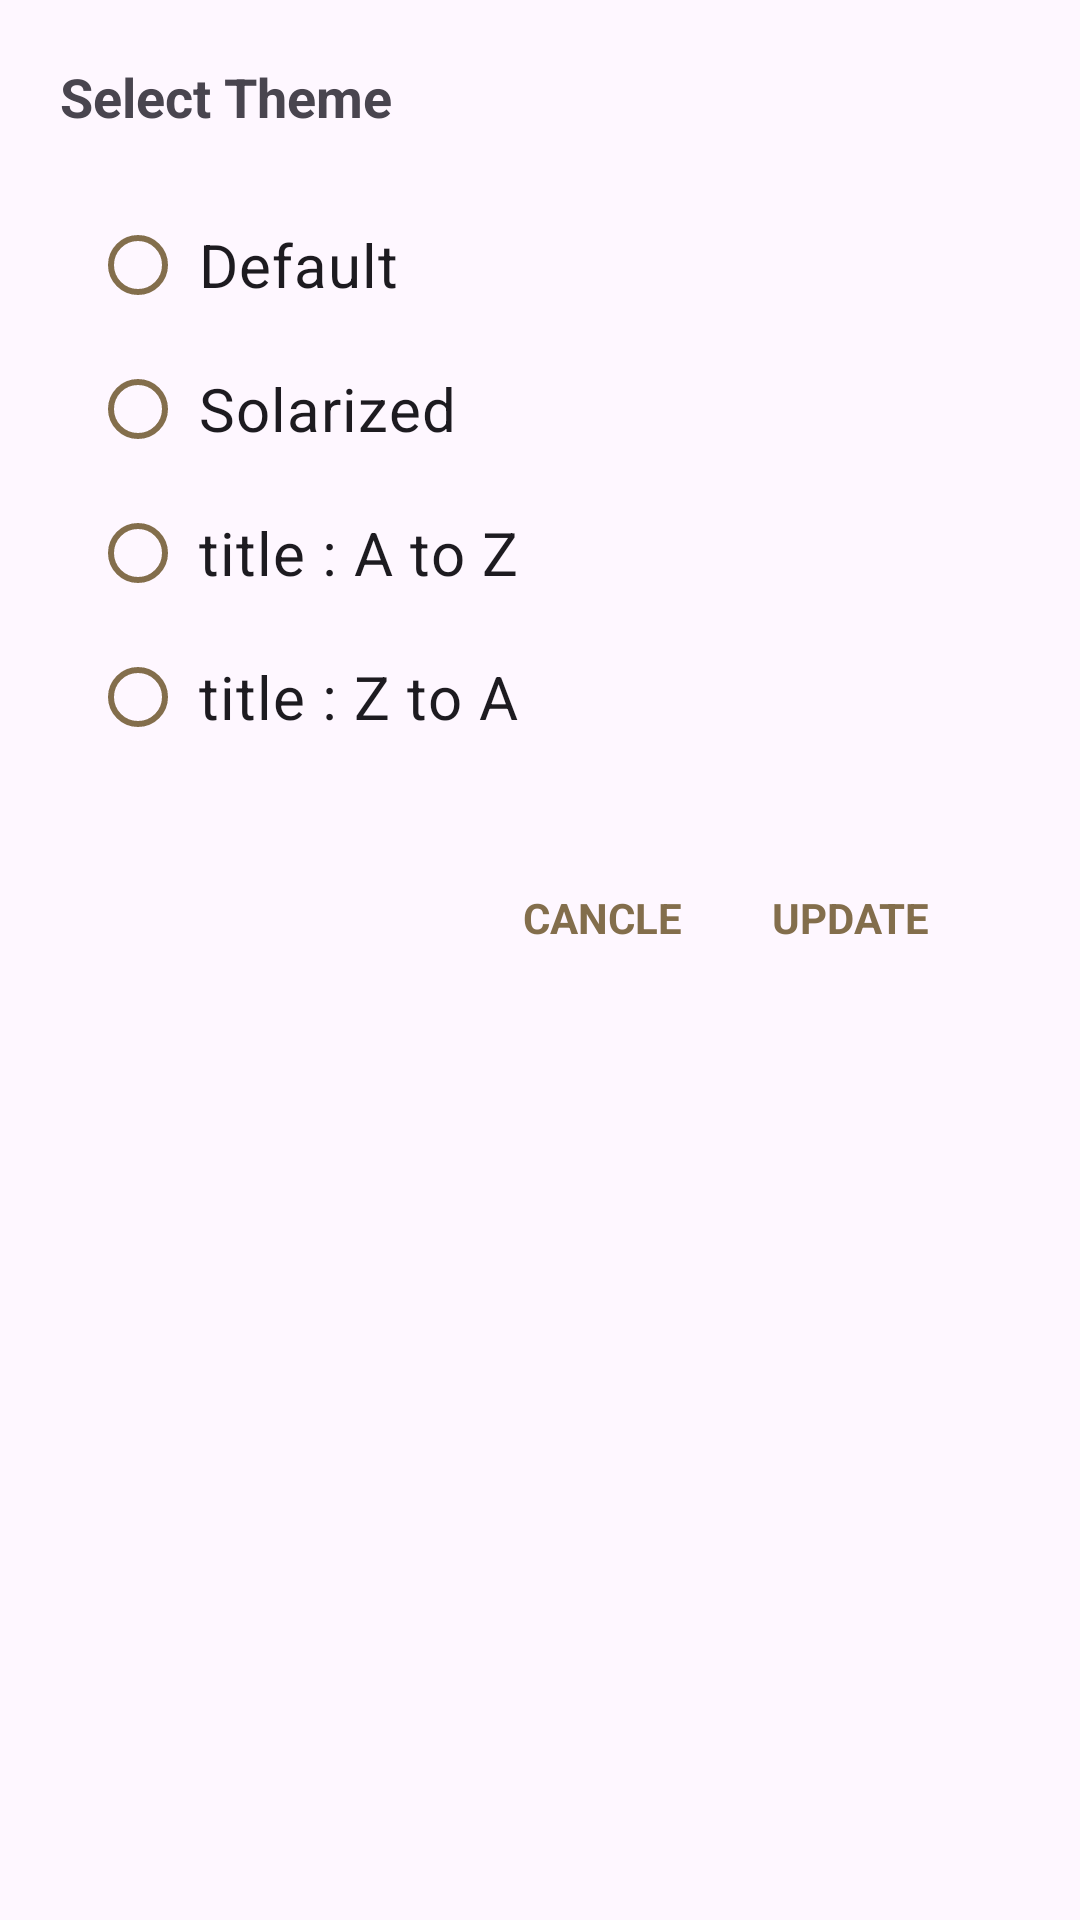

Write the Android layout XML for this screen, with the resource values it uses.
<!-- AndroidManifest.xml: application theme Theme.NavigationDrawer -->
<!-- res/layout/theme_layout.xml -->
<?xml version="1.0" encoding="utf-8"?>
<androidx.constraintlayout.widget.ConstraintLayout xmlns:android="http://schemas.android.com/apk/res/android"
    android:layout_width="match_parent"
    xmlns:app="http://schemas.android.com/apk/res-auto"
    android:layout_centerInParent="true"
    android:paddingStart="20dp"
    android:paddingTop="20dp"
    android:paddingLeft="20dp"
    android:layout_height="match_parent">

    <LinearLayout
        android:orientation="vertical"
        android:layout_width="match_parent"
        android:layout_height="match_parent">

        <TextView
            android:text="Select Theme"
            android:textStyle="bold"
            android:textSize="18sp"
            android:layout_width="wrap_content"
            android:layout_height="wrap_content"/>

        <RadioGroup
            android:id="@+id/radioGroup"
            android:layout_width="match_parent"
            android:layout_height="wrap_content"
            android:layout_centerInParent="true"
            android:layout_gravity="center"
            android:layout_marginStart="10dp"
            android:layout_marginTop="20dp"
            android:layout_marginEnd="10dp"
            android:layout_marginBottom="20dp"
            android:gravity="center">

            <RadioButton
                app:buttonTint="@color/appbar"
                android:id="@+id/theme_Default"
                android:layout_width="match_parent"
                android:layout_height="wrap_content"
                android:checked="false"
                android:padding="4dp"
                android:text="Default"
                android:textAlignment="textStart"
                android:textSize="20sp" />

            <RadioButton
                app:buttonTint="@color/appbar"
                android:id="@+id/theme_Solarized"
                android:layout_width="match_parent"
                android:layout_height="wrap_content"
                android:checked="false"
                android:padding="4dp"
                android:text="Solarized"
                android:textAlignment="textStart"
                android:textSize="20sp" />

            <RadioButton
                app:buttonTint="@color/appbar"
                android:id="@+id/title_AtoZ"
                android:layout_width="match_parent"
                android:layout_height="wrap_content"
                android:checked="false"
                android:padding="4dp"
                android:text="title : A to Z"
                android:textAlignment="textStart"
                android:textSize="20sp" />

            <RadioButton
                app:buttonTint="@color/appbar"
                android:id="@+id/title_ZtoA"
                android:layout_width="match_parent"
                android:layout_height="wrap_content"
                android:textAlignment="textStart"
                android:checked="false"
                android:padding="4dp"
                android:text="title : Z to A"
                android:textSize="20sp" />


        </RadioGroup>

        <LinearLayout

            android:paddingTop="20dp"
            android:paddingBottom="20dp"
            android:layout_marginRight="20dp"
            android:layout_marginLeft="20dp"
            android:gravity="end"
            android:orientation="horizontal"
            android:layout_width="match_parent"
            android:layout_height="wrap_content">

            <TextView
                android:id="@+id/tvCancle"
                android:layout_marginRight="30sp"
                android:textStyle="bold"
                android:textColor="@color/appbar"
                android:text="CANCLE"
                android:layout_width="wrap_content"
                android:layout_height="wrap_content"/>


            <TextView
                android:layout_marginRight="30sp"
                android:id="@+id/tvupdate"
                android:textStyle="bold"
                android:textColor="@color/appbar"
                android:text="UPDATE"
                android:layout_width="wrap_content"
                android:layout_height="wrap_content"/>


        </LinearLayout>

    </LinearLayout>

</androidx.constraintlayout.widget.ConstraintLayout>
<!-- resources referenced by this layout -->
<resources>
  <color name="appbar">#836E4C</color>
  <style name="Theme.NavigationDrawer" parent="Theme.MaterialComponents.DayNight.NoActionBar">
          <item name="actionOverflowButtonStyle">@style/IconOverflow</item>
          
          
  
      </style>
  <style name="IconOverflow" parent="Widget.AppCompat.ActionButton.Overflow">
          <item name="android:tint">@color/red</item>
      </style>
  <color name="red">#eb4d4b</color>
</resources>
